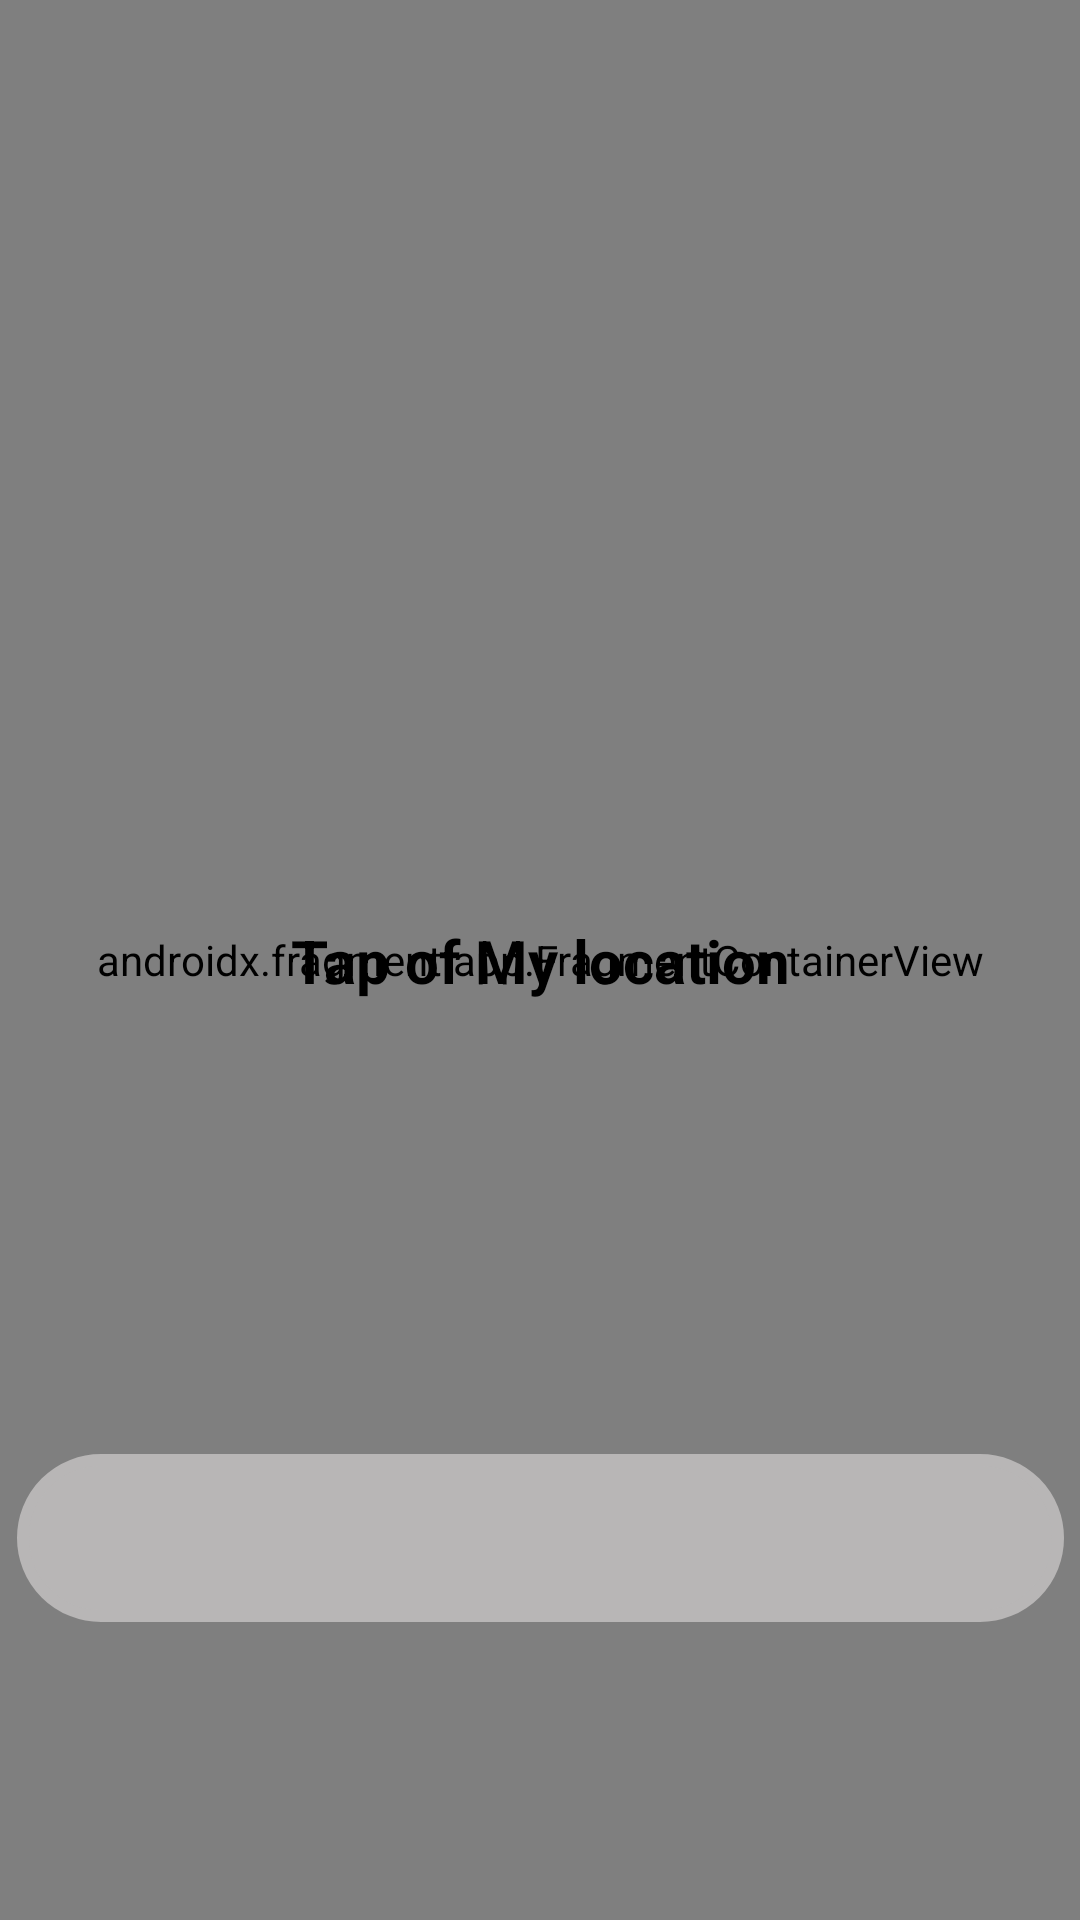

This screen was rendered from an Android layout file. Write that file and the resources it references.
<!-- AndroidManifest.xml: application theme Theme.Wash2GoProject -->
<!-- res/layout/fragment_maps.xml -->
<?xml version="1.0" encoding="utf-8"?>
<layout xmlns:android="http://schemas.android.com/apk/res/android"
    xmlns:app="http://schemas.android.com/apk/res-auto"
    xmlns:tools="http://schemas.android.com/tools">

    <data>

    </data>

    <androidx.constraintlayout.widget.ConstraintLayout
        android:layout_width="match_parent"
        android:layout_height="match_parent">

        <androidx.fragment.app.FragmentContainerView
            android:id="@+id/map"
            android:name="com.google.android.gms.maps.SupportMapFragment"
            android:layout_width="match_parent"
            android:layout_height="match_parent"
            app:layout_constraintEnd_toEndOf="parent"
            app:layout_constraintHorizontal_bias="0.0"
            app:layout_constraintStart_toStartOf="parent"
            app:layout_constraintTop_toTopOf="parent"
            tools:context=".ui.maps.MapsFragment" />

        <TextView
            android:id="@+id/timer_textView"
            android:layout_width="wrap_content"
            android:layout_height="wrap_content"
            android:text="3"
            android:textColor="@color/colorRed"
            android:textSize="80sp"
            android:textStyle="bold"
            android:visibility="invisible"
            app:layout_constraintBottom_toBottomOf="parent"
            app:layout_constraintEnd_toEndOf="parent"
            app:layout_constraintStart_toStartOf="@+id/map"
            app:layout_constraintTop_toTopOf="@+id/map" />

        <TextView
            android:id="@+id/hint_textView"
            android:layout_width="wrap_content"
            android:layout_height="wrap_content"
            android:text="Tap of My location"
            android:textColor="@color/black"
            android:textSize="20sp"
            android:textStyle="bold"
            app:layout_constraintBottom_toBottomOf="parent"
            app:layout_constraintEnd_toEndOf="parent"
            app:layout_constraintStart_toStartOf="@+id/map"
            app:layout_constraintTop_toTopOf="@+id/map" />

        <Button
            android:id="@+id/start_btn"
            android:layout_width="wrap_content"
            android:layout_height="wrap_content"
            app:layout_constraintBottom_toBottomOf="parent"
            app:layout_constraintEnd_toEndOf="parent"
            app:layout_constraintStart_toStartOf="parent"
            android:layout_marginBottom="16dp"
            android:visibility="invisible"
            android:text="Start" />

        <Button
            android:id="@+id/stop_btn"
            android:layout_width="wrap_content"
            android:layout_height="wrap_content"
            app:layout_constraintBottom_toBottomOf="parent"
            app:layout_constraintEnd_toEndOf="parent"
            app:layout_constraintStart_toStartOf="parent"
            android:backgroundTint="@color/colorRed"
            android:layout_marginBottom="16dp"
            android:visibility="invisible"
            android:text="Stop" />

        <Button
            android:id="@+id/reset_btn"
            android:layout_width="wrap_content"
            android:layout_height="wrap_content"
            android:layout_marginBottom="16dp"
            android:backgroundTint="@color/colorRed"
            android:text="Reset"
            android:visibility="invisible"
            app:icon="@drawable/ic_refresh"
            app:layout_constraintBottom_toBottomOf="parent"
            app:layout_constraintEnd_toEndOf="parent"
            app:layout_constraintStart_toStartOf="parent" />

        <TextView
            android:id="@+id/resultTextView"
            android:layout_width="349dp"
            android:layout_height="56dp"
            android:background="@drawable/input_bg"
            android:backgroundTint="#B8B6B6"
            android:elegantTextHeight="false"
            android:textAlignment="center"
            android:textAllCaps="true"
            android:textColor="@color/black"
            android:textSize="20sp"
            android:textStyle="bold"
            app:layout_constraintBottom_toTopOf="@+id/start_btn"
            app:layout_constraintEnd_toEndOf="parent"
            app:layout_constraintStart_toStartOf="parent"
            app:layout_constraintTop_toBottomOf="@+id/timer_textView"
            app:layout_constraintVertical_bias="0.76" />


    </androidx.constraintlayout.widget.ConstraintLayout>
</layout>
<!-- resources referenced by this layout -->
<resources>
  <color name="black">#FF000000</color>
  <color name="colorRed">#c11515</color>
  <!-- drawable input_bg (drawable) -->
  <?xml version="1.0" encoding="utf-8"?>
  <shape xmlns:android="http://schemas.android.com/apk/res/android">
  
      <stroke
          android:color="@color/white"
          android:width="4dp" />
      <corners android:radius="70dp" />
  </shape>
  <style name="Theme.Wash2GoProject" parent="Theme.MaterialComponents.Light.NoActionBar">
          
          <item name="colorPrimary">@color/blue_500</item>
          <item name="colorPrimaryVariant">@color/blue_500</item>
          <item name="colorOnPrimary">@color/white</item>
          
          <item name="colorSecondary">@color/blue_200</item>
          <item name="colorSecondaryVariant">@color/teal_700</item>
          <item name="colorOnSecondary">@color/black</item>
          
          <item name="android:statusBarColor" tools:targetApi="l">?attr/colorPrimaryVariant</item>
          
      </style>
  <color name="white">#FFFFFFFF</color>
  <color name="blue_500">#00719e</color>
  <color name="blue_200">#54d0ff</color>
  <color name="teal_700">#FF018786</color>
</resources>
